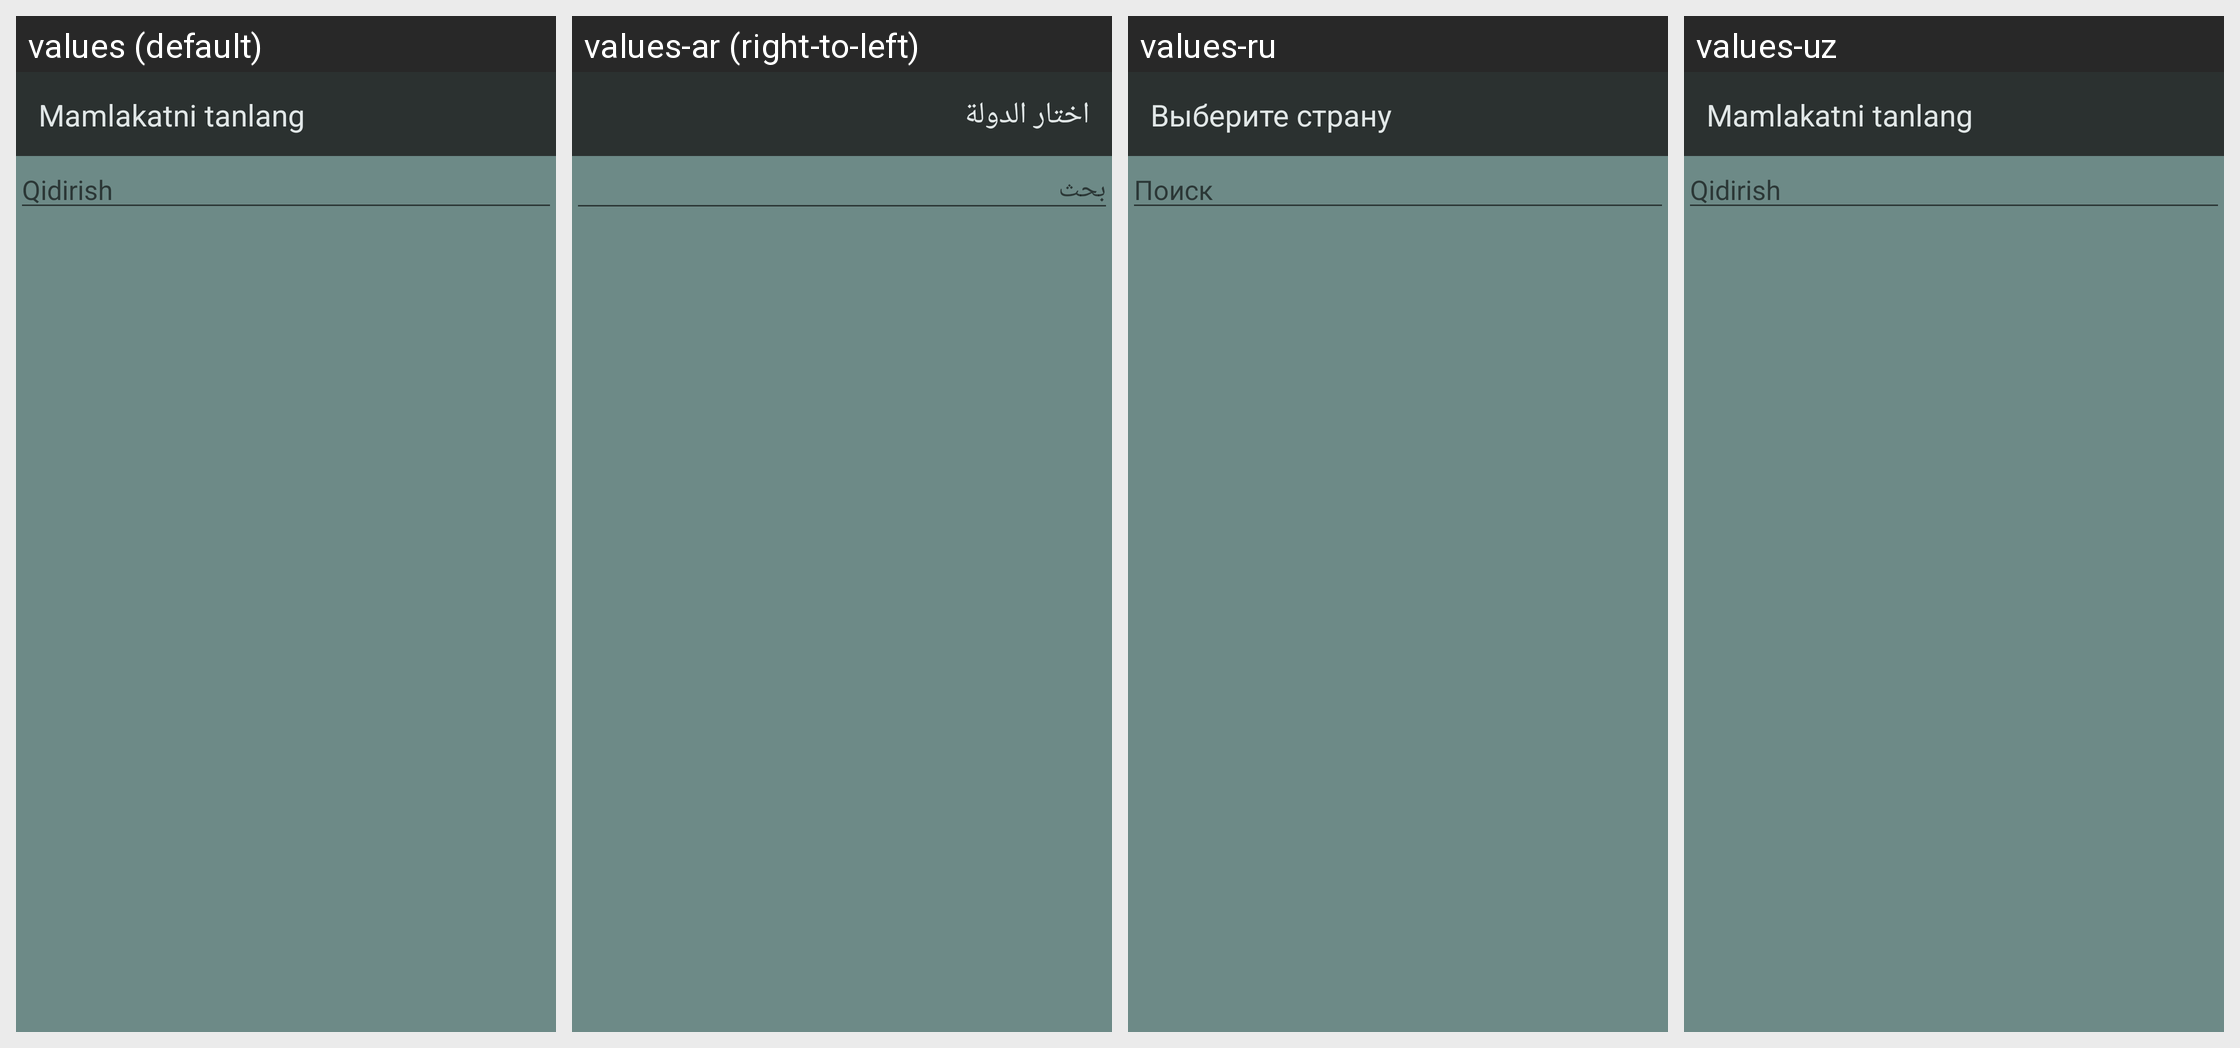

Locale-by-locale string values for the Android screen shown in this grid:
Android screen res/layout/activity_manually_location.xml rendered under 4 locales, left to right: values (default), values-ar (right-to-left), values-ru, values-uz. Device: Nexus 5 (rendered at 1080×1920; each locale shown at half size, 540×960, under a caption strip naming it); theme AppTheme.NoActionBar.
Other locales in the repository, not shown: values-af, values-az, values-en, values-fr, values-hi, values-hy, values-in, values-it, values-sq, values-tg, values-tr.
Strings drawn on this screen, with the default value and each locale's value (text and hints the layout hard-codes, and strings that could not be matched under every locale, appear in the picture but are not listed):

choose_the_country
  values: Mamlakatni tanlang
  values-ar: اختار الدولة
  values-ru: Выберите страну
  values-uz: Mamlakatni tanlang

search
  values: Qidirish
  values-ar: بحث
  values-ru: Поиск
  values-uz: Qidirish
